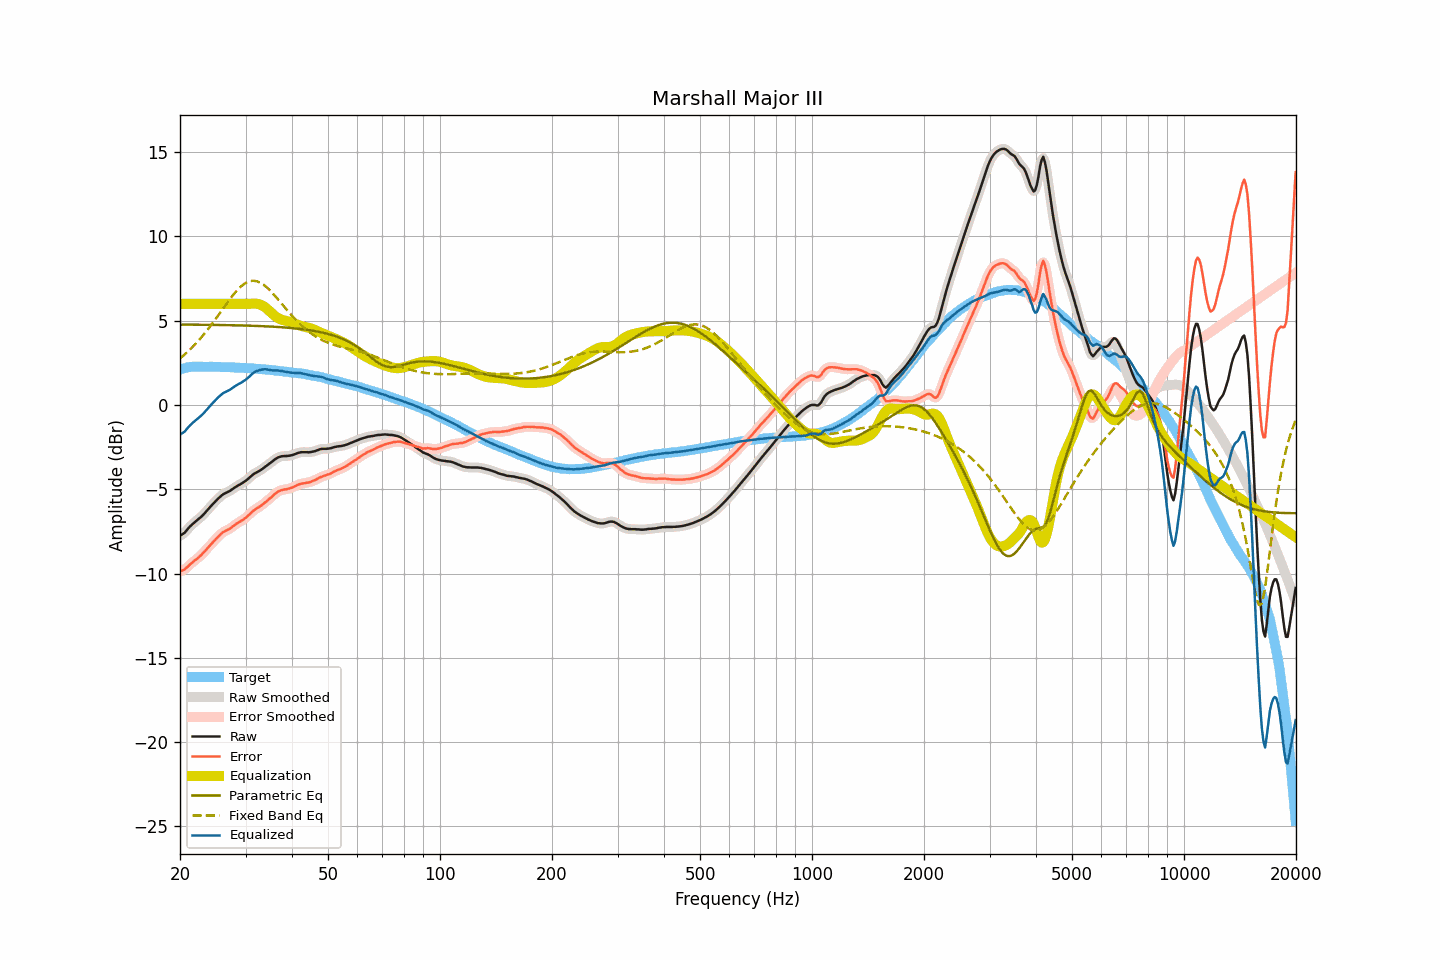

Values plotted in this chart, from the file beside it:
frequency, raw, smoothed, error, error_smoothed, equalization, parametric_eq, fixed_band_eq, equalized_raw, equalized_smoothed, target
20.00, -7.76, -7.76, -9.86, -9.86, 6.00, 4.77, 2.76, -1.76, -1.76, 2.10
20.20, -7.70, -7.71, -9.83, -9.84, 6.00, 4.77, 2.84, -1.70, -1.71, 2.13
20.40, -7.64, -7.64, -9.80, -9.80, 6.00, 4.77, 2.92, -1.64, -1.64, 2.16
20.61, -7.57, -7.56, -9.75, -9.74, 6.00, 4.77, 3.01, -1.57, -1.56, 2.18
20.81, -7.45, -7.45, -9.66, -9.67, 6.00, 4.77, 3.09, -1.45, -1.45, 2.21
21.02, -7.34, -7.34, -9.58, -9.58, 6.00, 4.77, 3.18, -1.34, -1.34, 2.24
21.23, -7.23, -7.23, -9.48, -9.49, 6.00, 4.77, 3.27, -1.23, -1.23, 2.25
21.44, -7.14, -7.14, -9.40, -9.40, 6.00, 4.77, 3.36, -1.14, -1.14, 2.26
21.66, -7.05, -7.05, -9.32, -9.32, 6.00, 4.76, 3.46, -1.05, -1.05, 2.27
21.87, -6.97, -6.97, -9.24, -9.24, 6.00, 4.76, 3.56, -0.97, -0.97, 2.27
22.09, -6.89, -6.89, -9.17, -9.17, 6.00, 4.76, 3.66, -0.89, -0.89, 2.28
22.31, -6.81, -6.81, -9.09, -9.09, 6.00, 4.76, 3.77, -0.81, -0.81, 2.28
22.54, -6.73, -6.73, -9.01, -9.01, 6.00, 4.76, 3.87, -0.73, -0.73, 2.28
22.76, -6.65, -6.65, -8.93, -8.92, 6.00, 4.76, 3.98, -0.65, -0.65, 2.28
22.99, -6.56, -6.56, -8.83, -8.83, 6.00, 4.76, 4.09, -0.56, -0.56, 2.27
23.22, -6.46, -6.46, -8.73, -8.72, 6.00, 4.76, 4.21, -0.46, -0.46, 2.27
23.45, -6.35, -6.35, -8.61, -8.62, 6.00, 4.76, 4.33, -0.35, -0.35, 2.26
23.69, -6.24, -6.24, -8.51, -8.51, 6.00, 4.76, 4.45, -0.24, -0.24, 2.26
23.92, -6.14, -6.14, -8.40, -8.40, 6.00, 4.75, 4.57, -0.14, -0.14, 2.26
24.16, -6.03, -6.03, -8.30, -8.30, 6.00, 4.75, 4.69, -0.03, -0.03, 2.27
24.40, -5.92, -5.92, -8.19, -8.19, 6.00, 4.75, 4.82, 0.08, 0.08, 2.27
24.65, -5.82, -5.82, -8.08, -8.08, 6.00, 4.75, 4.95, 0.18, 0.18, 2.26
24.89, -5.72, -5.72, -7.98, -7.98, 6.00, 4.75, 5.08, 0.28, 0.28, 2.26
25.14, -5.62, -5.62, -7.88, -7.88, 6.00, 4.75, 5.21, 0.38, 0.38, 2.26
25.39, -5.53, -5.53, -7.79, -7.78, 6.00, 4.75, 5.35, 0.47, 0.47, 2.26
25.65, -5.44, -5.44, -7.70, -7.69, 6.00, 4.75, 5.48, 0.56, 0.56, 2.26
25.91, -5.36, -5.36, -7.61, -7.61, 6.00, 4.74, 5.61, 0.64, 0.64, 2.25
26.16, -5.29, -5.29, -7.53, -7.54, 6.00, 4.74, 5.75, 0.71, 0.71, 2.24
26.43, -5.24, -5.24, -7.48, -7.48, 6.00, 4.74, 5.88, 0.76, 0.76, 2.24
26.69, -5.19, -5.19, -7.43, -7.44, 6.00, 4.74, 6.02, 0.81, 0.81, 2.24
26.96, -5.15, -5.15, -7.39, -7.39, 6.00, 4.74, 6.15, 0.85, 0.85, 2.24
27.23, -5.10, -5.09, -7.34, -7.33, 6.00, 4.73, 6.27, 0.90, 0.91, 2.24
27.50, -5.03, -5.03, -7.27, -7.27, 6.00, 4.73, 6.40, 0.97, 0.97, 2.24
27.77, -4.97, -4.97, -7.20, -7.20, 6.00, 4.73, 6.52, 1.03, 1.03, 2.23
28.05, -4.90, -4.90, -7.13, -7.12, 6.00, 4.73, 6.64, 1.10, 1.10, 2.23
28.33, -4.84, -4.84, -7.05, -7.06, 6.00, 4.73, 6.75, 1.16, 1.16, 2.21
28.62, -4.78, -4.78, -6.99, -6.99, 6.00, 4.72, 6.85, 1.22, 1.22, 2.21
28.90, -4.73, -4.73, -6.94, -6.94, 6.00, 4.72, 6.95, 1.27, 1.27, 2.21
29.19, -4.68, -4.68, -6.88, -6.88, 6.00, 4.72, 7.04, 1.32, 1.32, 2.20
29.48, -4.62, -4.62, -6.83, -6.82, 6.00, 4.72, 7.12, 1.38, 1.38, 2.21
29.78, -4.56, -4.56, -6.76, -6.76, 6.00, 4.71, 7.19, 1.44, 1.44, 2.20
30.08, -4.49, -4.49, -6.69, -6.68, 6.00, 4.71, 7.24, 1.51, 1.51, 2.19
30.38, -4.41, -4.41, -6.59, -6.60, 6.00, 4.71, 7.30, 1.59, 1.59, 2.18
30.68, -4.33, -4.33, -6.51, -6.50, 6.00, 4.71, 7.33, 1.67, 1.67, 2.18
30.99, -4.24, -4.24, -6.41, -6.41, 6.00, 4.70, 7.36, 1.76, 1.76, 2.17
31.30, -4.16, -4.16, -6.33, -6.33, 6.01, 4.70, 7.37, 1.85, 1.85, 2.17
31.61, -4.09, -4.09, -6.25, -6.25, 6.01, 4.70, 7.37, 1.92, 1.92, 2.16
31.93, -4.03, -4.03, -6.18, -6.18, 6.01, 4.69, 7.36, 1.98, 1.98, 2.15
32.24, -3.98, -3.98, -6.12, -6.12, 6.00, 4.69, 7.34, 2.02, 2.02, 2.14
32.57, -3.93, -3.93, -6.07, -6.06, 5.98, 4.69, 7.30, 2.05, 2.06, 2.14
32.89, -3.87, -3.87, -6.00, -6.00, 5.95, 4.68, 7.26, 2.08, 2.08, 2.13
33.22, -3.81, -3.81, -5.93, -5.93, 5.91, 4.68, 7.20, 2.10, 2.10, 2.12
33.55, -3.74, -3.74, -5.86, -5.86, 5.86, 4.67, 7.14, 2.12, 2.11, 2.12
33.89, -3.67, -3.67, -5.78, -5.78, 5.79, 4.67, 7.06, 2.12, 2.12, 2.11
34.23, -3.60, -3.60, -5.70, -5.70, 5.71, 4.66, 6.98, 2.11, 2.11, 2.10
34.57, -3.53, -3.53, -5.62, -5.62, 5.63, 4.66, 6.89, 2.10, 2.09, 2.09
34.92, -3.46, -3.46, -5.54, -5.54, 5.54, 4.65, 6.80, 2.07, 2.07, 2.08
35.27, -3.39, -3.39, -5.46, -5.45, 5.45, 4.65, 6.70, 2.06, 2.06, 2.07
35.62, -3.31, -3.31, -5.37, -5.37, 5.36, 4.64, 6.59, 2.05, 2.05, 2.06
35.97, -3.23, -3.23, -5.27, -5.28, 5.29, 4.64, 6.48, 2.06, 2.05, 2.05
... 635 more rows
